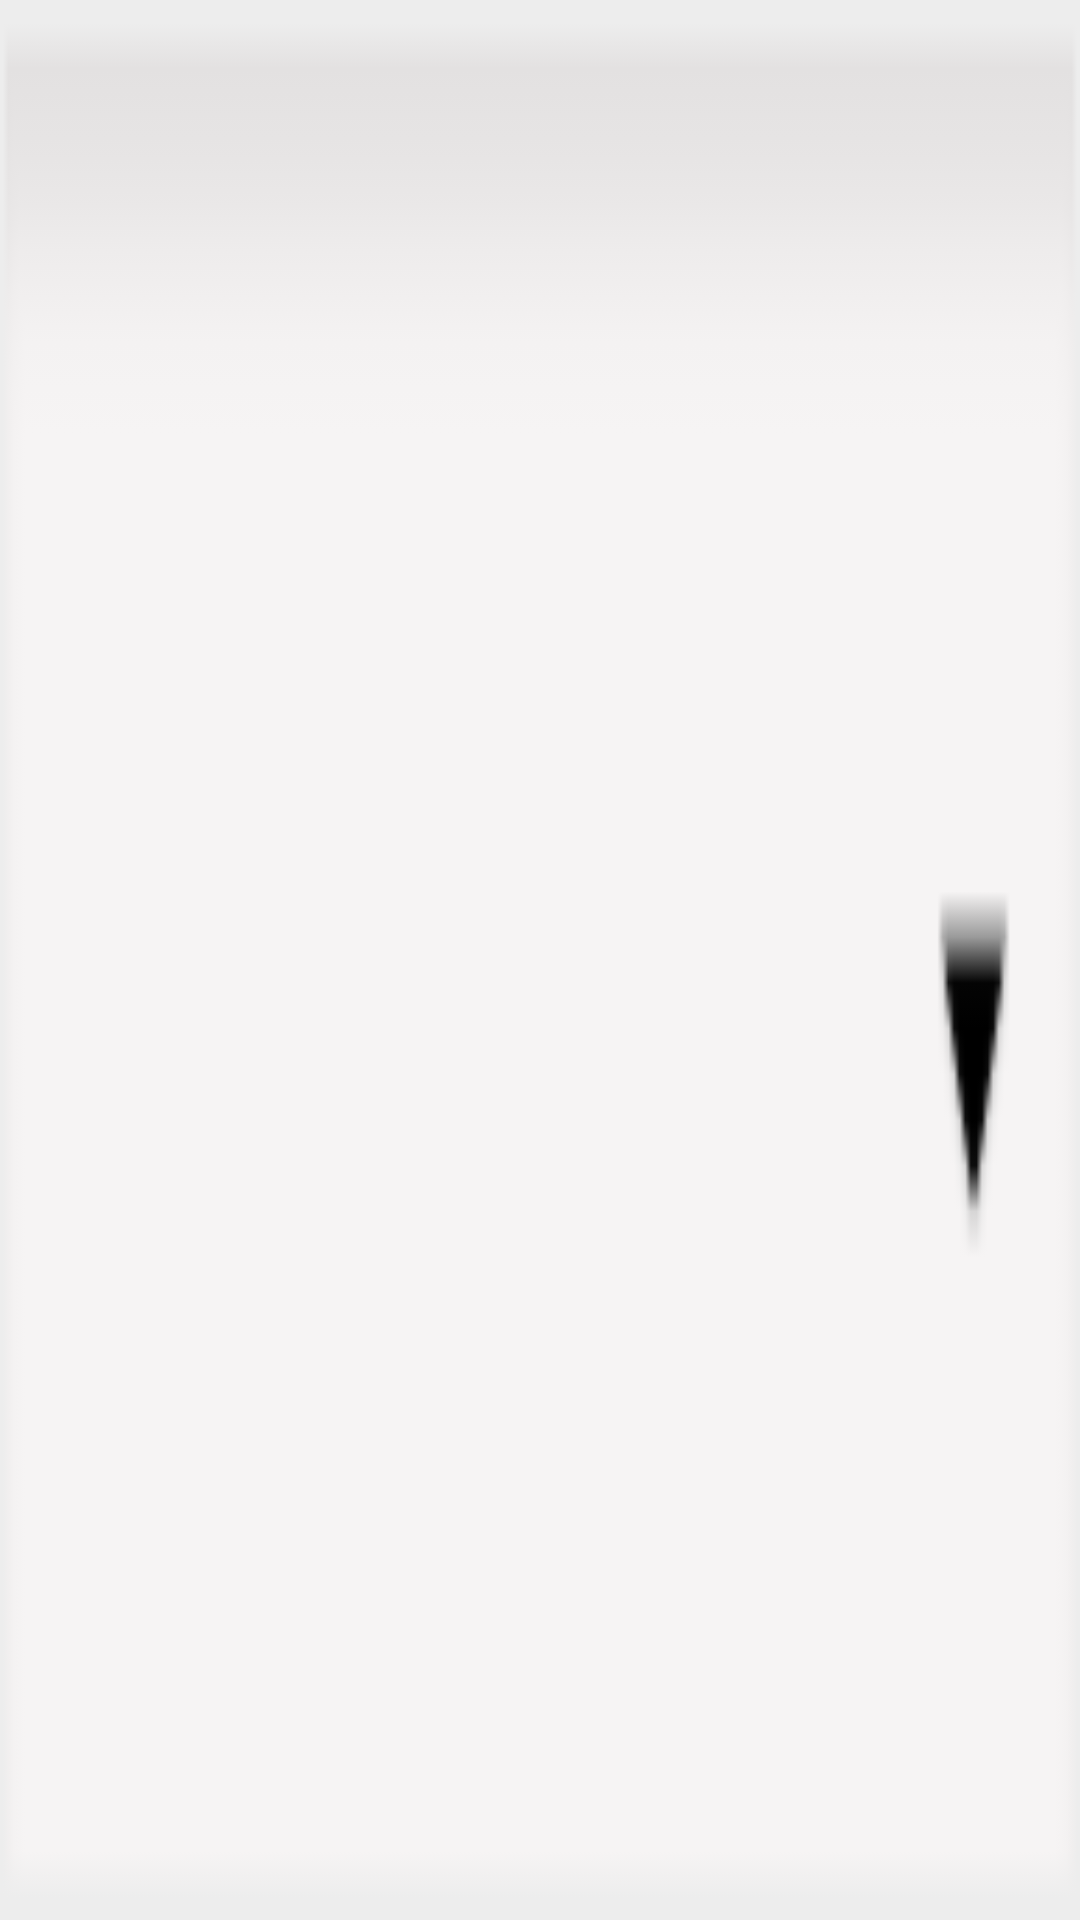

Here is an Android app screen rendered from its layout file. Give the layout XML and the strings, colors and styles it references.
<!-- AndroidManifest.xml: application theme android:Theme.NoTitleBar -->
<!-- res/layout/simple_spinner_item.xml -->
<?xml version="1.0" encoding="utf-8"?>
<TextView xmlns:android="http://schemas.android.com/apk/res/android"
    xmlns:binding="http://www.gueei.com/android-binding/"
    android:singleLine="true"
    style="@style/spinner"
    android:layout_width="fill_parent"
    android:layout_height="fill_parent"
    android:textSize="20sp"
    binding:text="."
    />
<!-- resources referenced by this layout -->
<resources>
  <style name="spinner">
              <item name="android:background">@drawable/spinnerxml</item>
              <item name="android:textColor">@color/black</item>
              <item name="android:gravity">center_vertical</item>
              <item name="android:layout_height">40dp</item>
          </style>
  <!-- drawable spinnerxml (drawable-hdpi) -->
  <?xml version="1.0" encoding="UTF-8"?>
  <selector xmlns:android="http://schemas.android.com/apk/res/android" >
      <item android:state_pressed="true"   
          android:drawable="@drawable/spinner2" />  
      <item android:state_pressed="false"   
          android:drawable="@drawable/spinner1" /> 
          </selector>
  <color name="black">#000000</color>
  <!-- drawable spinner2: png bitmap (drawable-mdpi, 1266 bytes) -->
  <!-- drawable spinner1: png bitmap (drawable-ldpi, 1265 bytes) -->
</resources>
